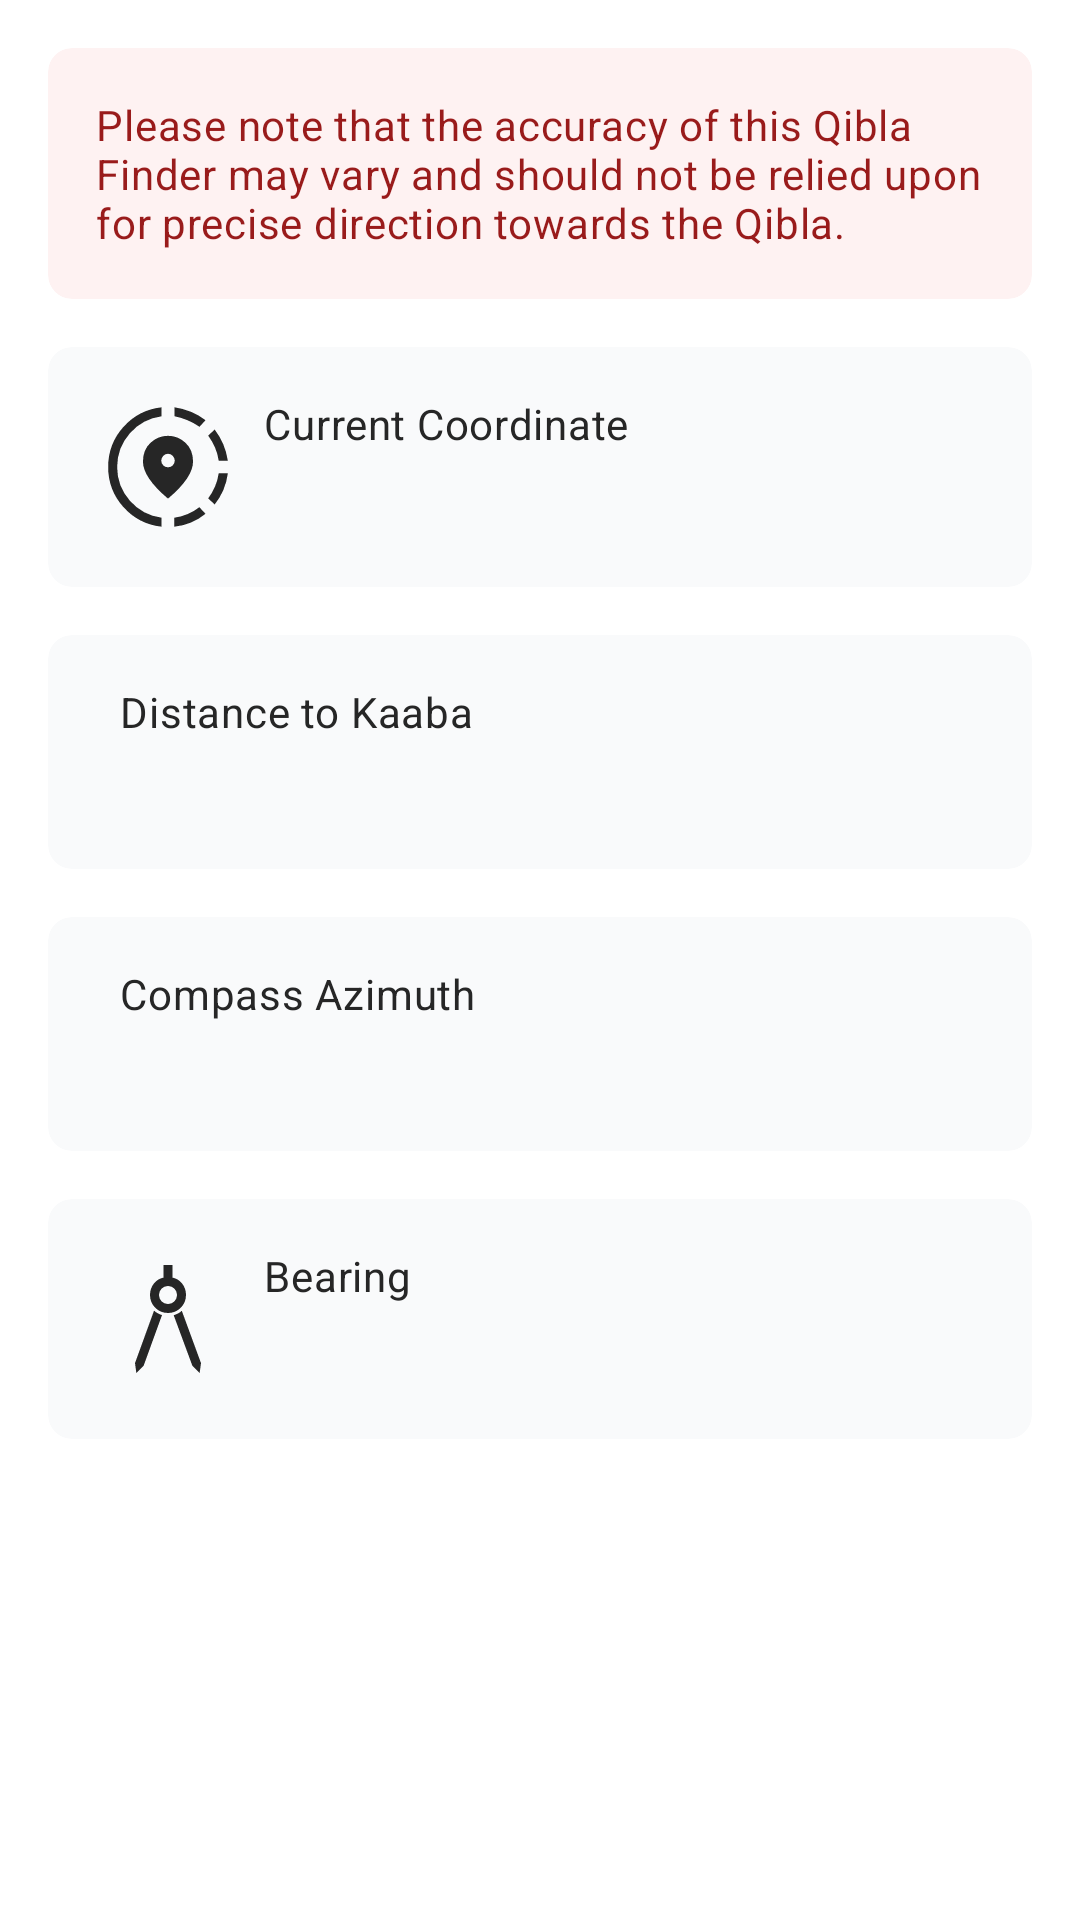

Layout XML and referenced resources for this Android screen:
<!-- AndroidManifest.xml: application theme Theme.QiblaFinder -->
<!-- res/layout/fragment_info.xml -->
<?xml version="1.0" encoding="utf-8"?>
<androidx.constraintlayout.widget.ConstraintLayout xmlns:android="http://schemas.android.com/apk/res/android"
    xmlns:app="http://schemas.android.com/apk/res-auto"
    xmlns:tools="http://schemas.android.com/tools"
    android:layout_width="match_parent"
    android:layout_height="match_parent"
    tools:context=".InfoFragment">

    <com.google.android.material.card.MaterialCardView
        android:id="@+id/materialCardView1"
        android:layout_width="match_parent"
        android:layout_height="wrap_content"
        android:layout_marginStart="16dp"
        android:layout_marginTop="16dp"
        android:layout_marginEnd="16dp"
        app:cardBackgroundColor="@color/red_50"
        app:cardCornerRadius="8dp"
        app:cardElevation="0dp"
        app:contentPadding="16dp"
        app:layout_constraintEnd_toEndOf="parent"
        app:layout_constraintStart_toStartOf="parent"
        app:layout_constraintTop_toTopOf="parent">

        <TextView
            style="@style/TextAppearance.MaterialComponents.Body2"
            android:layout_width="wrap_content"
            android:layout_height="wrap_content"
            android:text="@string/disclaimer"
            android:textColor="@color/red_800" />

    </com.google.android.material.card.MaterialCardView>

    <com.google.android.material.card.MaterialCardView
        android:id="@+id/materialCardView2"
        android:layout_width="match_parent"
        android:layout_height="wrap_content"
        android:layout_marginStart="16dp"
        android:layout_marginTop="16dp"
        android:layout_marginEnd="16dp"
        app:cardBackgroundColor="@color/gray_50"
        app:cardCornerRadius="8dp"
        app:cardElevation="0dp"
        app:contentPadding="16dp"
        app:layout_constraintEnd_toEndOf="parent"
        app:layout_constraintStart_toStartOf="parent"
        app:layout_constraintTop_toBottomOf="@+id/materialCardView1">

        <androidx.constraintlayout.widget.ConstraintLayout
            android:layout_width="match_parent"
            android:layout_height="match_parent" >

            <ImageView
                android:id="@+id/ic_coordinate"
                android:layout_width="wrap_content"
                android:layout_height="wrap_content"
                android:src="@drawable/baseline_coordinate"
                app:layout_constraintBottom_toBottomOf="parent"
                app:layout_constraintStart_toStartOf="parent"
                app:layout_constraintTop_toTopOf="parent"
                app:tint="@color/gray_700" />
            <TextView
                android:id="@+id/coordinate_label"
                style="@style/TextAppearance.MaterialComponents.Body2"
                android:layout_width="wrap_content"
                android:layout_height="wrap_content"
                android:layout_marginStart="8dp"
                android:fontFamily="sans-serif"
                android:text="@string/label_coordinate"
                android:textColor="@color/gray_700"
                app:layout_constraintStart_toEndOf="@+id/ic_coordinate"
                app:layout_constraintTop_toTopOf="parent" />
            <TextView
                android:id="@+id/coordinate_txt"
                style="@style/TextAppearance.MaterialComponents.Headline6"
                android:layout_width="wrap_content"
                android:layout_height="wrap_content"
                android:layout_marginStart="8dp"
                android:textColor="@color/gray_700"
                app:layout_constraintStart_toEndOf="@+id/ic_coordinate"
                app:layout_constraintTop_toBottomOf="@+id/coordinate_label" />

        </androidx.constraintlayout.widget.ConstraintLayout>

    </com.google.android.material.card.MaterialCardView>

    <com.google.android.material.card.MaterialCardView
        android:id="@+id/materialCardView3"
        android:layout_width="match_parent"
        android:layout_height="wrap_content"
        android:layout_marginStart="16dp"
        android:layout_marginTop="16dp"
        android:layout_marginEnd="16dp"
        app:cardBackgroundColor="@color/gray_50"
        app:cardCornerRadius="8dp"
        app:cardElevation="0dp"
        app:contentPadding="16dp"
        app:layout_constraintEnd_toEndOf="parent"
        app:layout_constraintStart_toStartOf="parent"
        app:layout_constraintTop_toBottomOf="@+id/materialCardView2">

        <androidx.constraintlayout.widget.ConstraintLayout
            android:layout_width="match_parent"
            android:layout_height="match_parent" >

            <ImageView
                android:id="@+id/ic_distance"
                android:layout_width="wrap_content"
                android:layout_height="wrap_content"
                android:src="@drawable/baseline_distance"
                app:layout_constraintBottom_toBottomOf="parent"
                app:layout_constraintStart_toStartOf="parent"
                app:layout_constraintTop_toTopOf="parent"
                app:tint="@color/gray_700" />
            <TextView
                android:id="@+id/distance_label"
                style="@style/TextAppearance.MaterialComponents.Body2"
                android:layout_width="wrap_content"
                android:layout_height="wrap_content"
                android:layout_marginStart="8dp"
                android:fontFamily="sans-serif"
                android:text="@string/label_distance"
                android:textColor="@color/gray_700"
                app:layout_constraintStart_toEndOf="@+id/ic_distance"
                app:layout_constraintTop_toTopOf="parent" />
            <TextView
                android:id="@+id/distance_txt"
                style="@style/TextAppearance.MaterialComponents.Headline6"
                android:layout_width="wrap_content"
                android:layout_height="wrap_content"
                android:layout_marginStart="8dp"
                android:textColor="@color/gray_700"
                app:layout_constraintStart_toEndOf="@+id/ic_distance"
                app:layout_constraintTop_toBottomOf="@+id/distance_label" />

        </androidx.constraintlayout.widget.ConstraintLayout>

    </com.google.android.material.card.MaterialCardView>

    <com.google.android.material.card.MaterialCardView
        android:id="@+id/materialCardView4"
        android:layout_width="match_parent"
        android:layout_height="wrap_content"
        android:layout_marginStart="16dp"
        android:layout_marginTop="16dp"
        android:layout_marginEnd="16dp"
        app:cardBackgroundColor="@color/gray_50"
        app:cardCornerRadius="8dp"
        app:cardElevation="0dp"
        app:contentPadding="16dp"
        app:layout_constraintEnd_toEndOf="parent"
        app:layout_constraintStart_toStartOf="parent"
        app:layout_constraintTop_toBottomOf="@+id/materialCardView3">

        <androidx.constraintlayout.widget.ConstraintLayout
            android:layout_width="match_parent"
            android:layout_height="match_parent" >

            <ImageView
                android:id="@+id/ic_azimuth"
                android:layout_width="wrap_content"
                android:layout_height="wrap_content"
                android:src="@drawable/baseline_compass"
                app:layout_constraintBottom_toBottomOf="parent"
                app:layout_constraintStart_toStartOf="parent"
                app:layout_constraintTop_toTopOf="parent"
                app:tint="@color/gray_700" />
            <TextView
                android:id="@+id/azimuth_label"
                style="@style/TextAppearance.MaterialComponents.Body2"
                android:layout_width="wrap_content"
                android:layout_height="wrap_content"
                android:layout_marginStart="8dp"
                android:fontFamily="sans-serif"
                android:text="@string/label_azimuth"
                android:textColor="@color/gray_700"
                app:layout_constraintStart_toEndOf="@+id/ic_azimuth"
                app:layout_constraintTop_toTopOf="parent" />
            <TextView
                android:id="@+id/azimuth_txta"
                style="@style/TextAppearance.MaterialComponents.Headline6"
                android:layout_width="wrap_content"
                android:layout_height="wrap_content"
                android:layout_marginStart="8dp"
                android:textColor="@color/gray_700"
                app:layout_constraintStart_toEndOf="@+id/ic_azimuth"
                app:layout_constraintTop_toBottomOf="@+id/azimuth_label" />

        </androidx.constraintlayout.widget.ConstraintLayout>

    </com.google.android.material.card.MaterialCardView>

    <com.google.android.material.card.MaterialCardView
        android:id="@+id/materialCardView5"
        android:layout_width="match_parent"
        android:layout_height="wrap_content"
        android:layout_marginStart="16dp"
        android:layout_marginTop="16dp"
        android:layout_marginEnd="16dp"
        app:cardBackgroundColor="@color/gray_50"
        app:cardCornerRadius="8dp"
        app:cardElevation="0dp"
        app:contentPadding="16dp"
        app:layout_constraintEnd_toEndOf="parent"
        app:layout_constraintStart_toStartOf="parent"
        app:layout_constraintTop_toBottomOf="@+id/materialCardView4">

        <androidx.constraintlayout.widget.ConstraintLayout
            android:layout_width="match_parent"
            android:layout_height="match_parent" >

            <ImageView
                android:id="@+id/ic_bearing"
                android:layout_width="wrap_content"
                android:layout_height="wrap_content"
                android:src="@drawable/baseline_angle"
                app:layout_constraintBottom_toBottomOf="parent"
                app:layout_constraintStart_toStartOf="parent"
                app:layout_constraintTop_toTopOf="parent"
                app:tint="@color/gray_700" />
            <TextView
                android:id="@+id/bearing_label"
                style="@style/TextAppearance.MaterialComponents.Body2"
                android:layout_width="wrap_content"
                android:layout_height="wrap_content"
                android:layout_marginStart="8dp"
                android:fontFamily="sans-serif"
                android:text="@string/label_bearing"
                android:textColor="@color/gray_700"
                app:layout_constraintStart_toEndOf="@+id/ic_bearing"
                app:layout_constraintTop_toTopOf="parent" />
            <TextView
                android:id="@+id/bearing_txt"
                style="@style/TextAppearance.MaterialComponents.Headline6"
                android:layout_width="wrap_content"
                android:layout_height="wrap_content"
                android:layout_marginStart="8dp"
                android:textColor="@color/gray_700"
                app:layout_constraintStart_toEndOf="@+id/ic_bearing"
                app:layout_constraintTop_toBottomOf="@+id/bearing_label" />

        </androidx.constraintlayout.widget.ConstraintLayout>

    </com.google.android.material.card.MaterialCardView>

</androidx.constraintlayout.widget.ConstraintLayout>
<!-- resources referenced by this layout -->
<resources>
  <color name="gray_50">#f9fafb</color>
  <color name="gray_700">#262626</color>
  <color name="red_50">#fef2f2</color>
  <color name="red_800">#991b1b</color>
  <!-- drawable baseline_angle (drawable) -->
  <vector xmlns:android="http://schemas.android.com/apk/res/android"
      android:width="48dp"
      android:height="48dp"
      android:viewportWidth="960"
      android:viewportHeight="960">
    <path
        android:fillColor="#FF000000"
        android:pathData="m269,840 l-9,-66 127,-350q11,11 24.5,18t28.5,12L317,793l-48,47ZM691,840 L643,793 518,455q15,-5 29,-12t25,-18l128,349 -9,66ZM480,440q-50,0 -85,-35t-35,-85q0,-42 24.5,-74.5T450,204v-84h60v84q41,9 65.5,41.5T600,320q0,50 -35,85t-85,35ZM480,380q25,0 42.5,-17.5T540,320q0,-25 -17.5,-42.5T480,260q-25,0 -42.5,17.5T420,320q0,25 17.5,42.5T480,380Z"/>
  </vector>
  <!-- drawable baseline_coordinate (drawable) -->
  <vector xmlns:android="http://schemas.android.com/apk/res/android"
      android:width="48dp"
      android:height="48dp"
      android:viewportWidth="960"
      android:viewportHeight="960">
    <path
        android:fillColor="#FF000000"
        android:pathData="M522,878v-60q45,-6 87.5,-23.5T689,748l41,44q-46,38 -98,59t-110,27ZM791,730 L748,689q27,-36 45,-77.5t25,-89.5h61q-8,60 -30.5,112.5T791,730ZM818,438q-7,-48 -25,-89t-45,-78l43,-41q38,50 58,99t30,109h-61ZM437,878q-152,-17 -254,-130.5T81,480q0,-154 102,-267.5T437,82v60q-127,17 -211.5,113.5T141,480q0,128 84.5,224.5T437,818v60ZM690,212q-39,-27 -81.5,-44.5T524,142v-60q54,8 107,29t99,57l-40,44ZM480,691q-85,-72 -126,-133.5T313,444q0,-79 50.5,-125.5T480,272q66,0 116.5,46.5T647,444q0,52 -41,113.5T480,691ZM480,482q19,0 32,-13t13,-32q0,-17 -13,-31t-32,-14q-19,0 -32,14t-13,31q0,19 13,32t32,13Z"/>
  </vector>
  <string name="disclaimer">Please note that the accuracy of this Qibla Finder may vary and should not be relied upon for precise direction towards the Qibla.</string>
  <string name="label_azimuth">Compass Azimuth</string>
  <string name="label_bearing">Bearing</string>
  <string name="label_coordinate">Current Coordinate</string>
  <string name="label_distance">Distance to Kaaba</string>
  <style name="Theme.QiblaFinder" parent="Theme.MaterialComponents.DayNight.DarkActionBar">
          
          <item name="colorPrimary">@color/teal_500</item>
          <item name="colorPrimaryVariant">@color/teal_700</item>
          <item name="colorOnPrimary">@color/white</item>
          
          <item name="colorSecondary">@color/gray_200</item>
          <item name="colorSecondaryVariant">@color/gray_700</item>
          <item name="colorOnSecondary">@color/black</item>
          
          <item name="android:statusBarColor">?attr/colorPrimary</item>
          
      </style>
  <color name="teal_500">#0f766d</color>
  <color name="teal_700">#0f665e</color>
  <color name="white">#FFFFFFFF</color>
  <color name="gray_200">#d9d9d9</color>
  <color name="black">#FF000000</color>
</resources>
